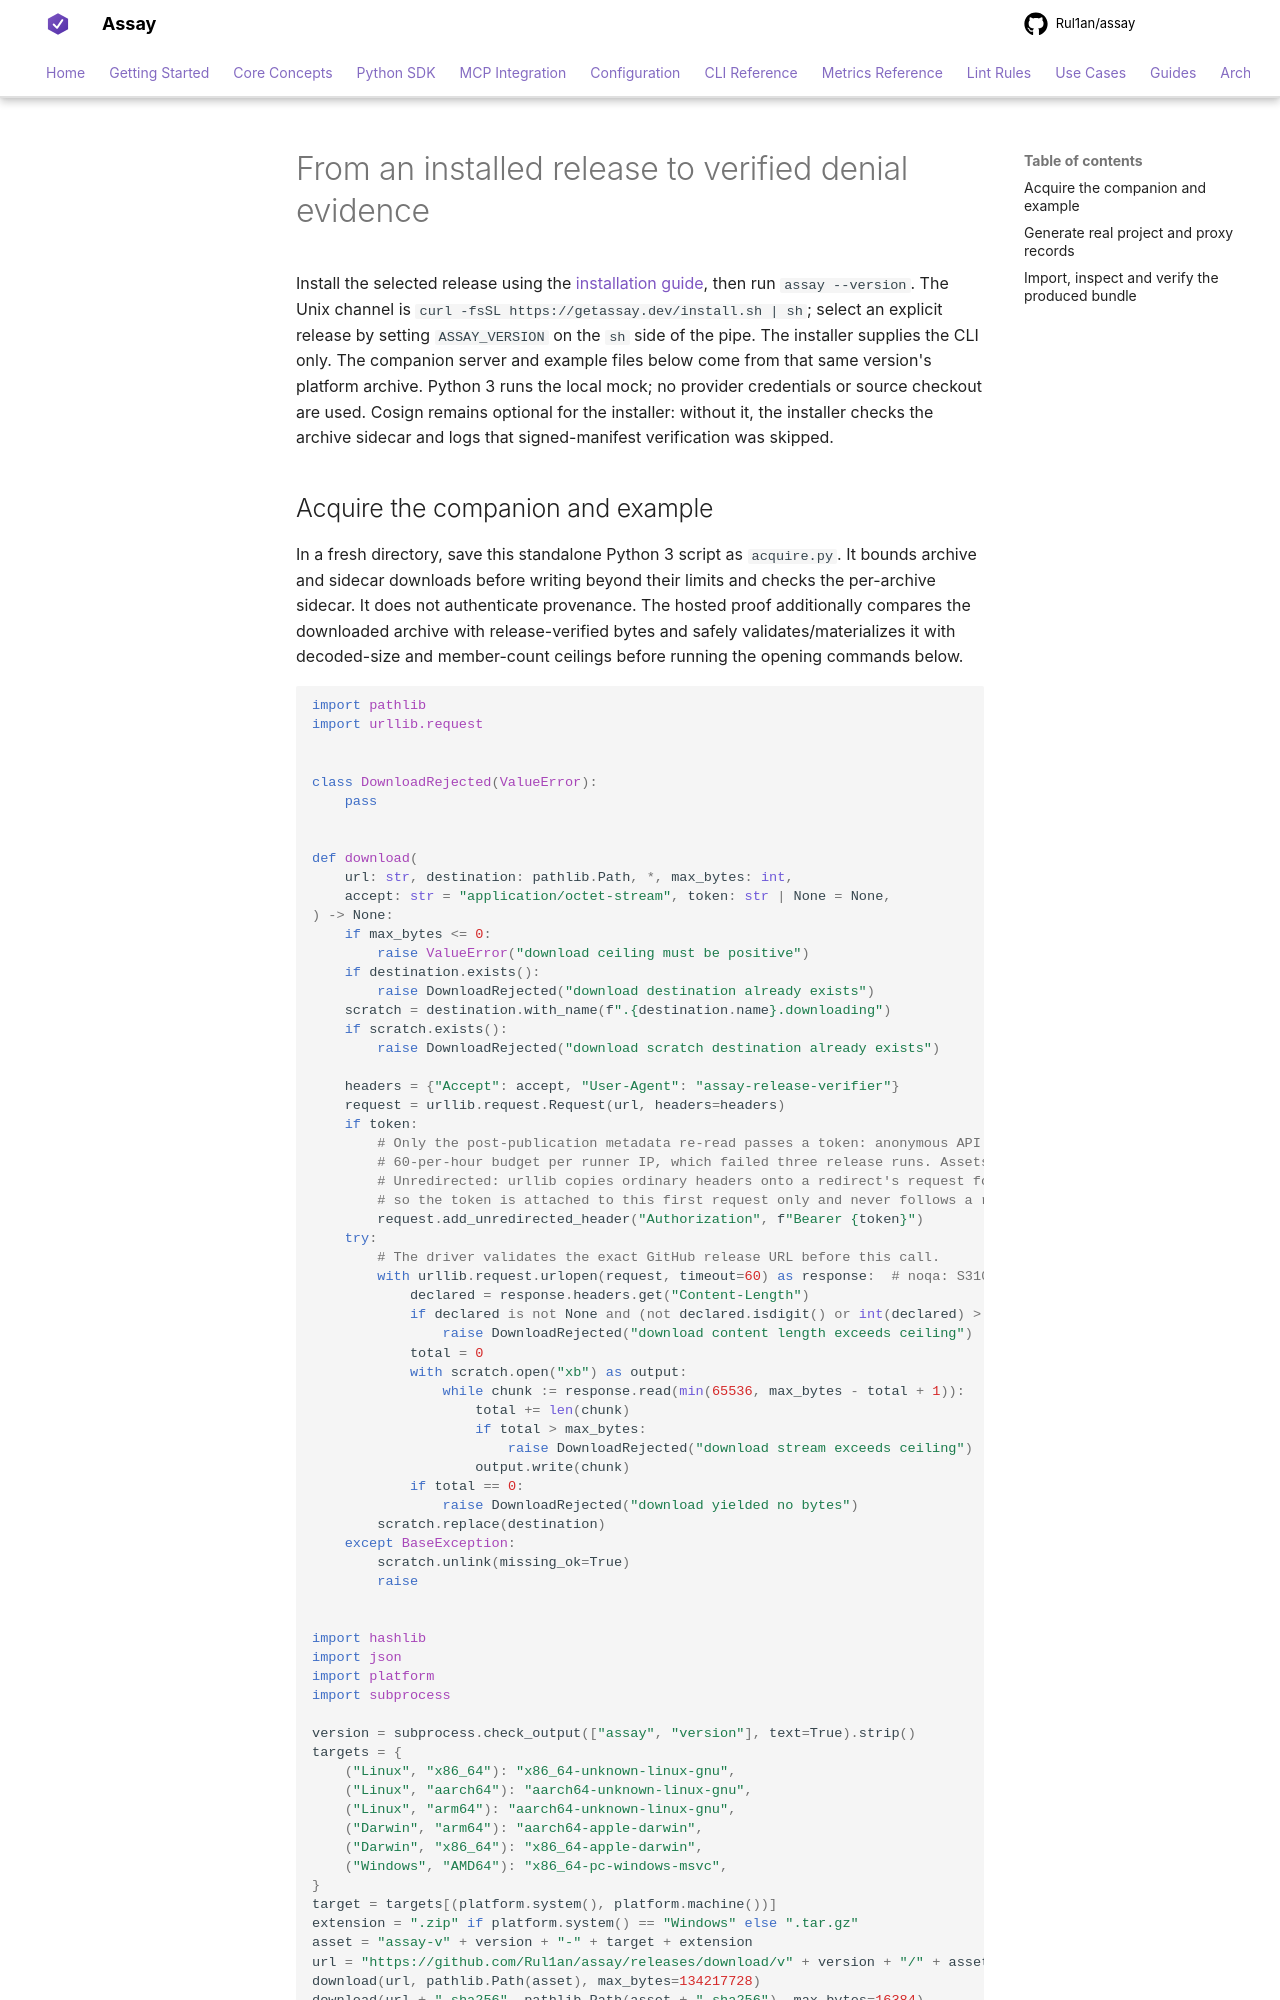

repository: Rul1an/assay · page: guides/installed-release-journey/index.html · generator: mkdocs

# From an installed release to verified denial evidence

Install the selected release using the [installation guide](../getting-started/installation.md),
then run `assay --version`. The Unix channel is `curl -fsSL https://getassay.dev/install.sh | sh`;
select an explicit release by setting `ASSAY_VERSION` on the `sh` side of the pipe.
The installer supplies the CLI only. The companion server and example files below come from
that same version's platform archive. Python 3 runs the local mock; no provider credentials
or source checkout are used. Cosign remains optional for the installer: without it, the
installer checks the archive sidecar and logs that signed-manifest verification was skipped.
